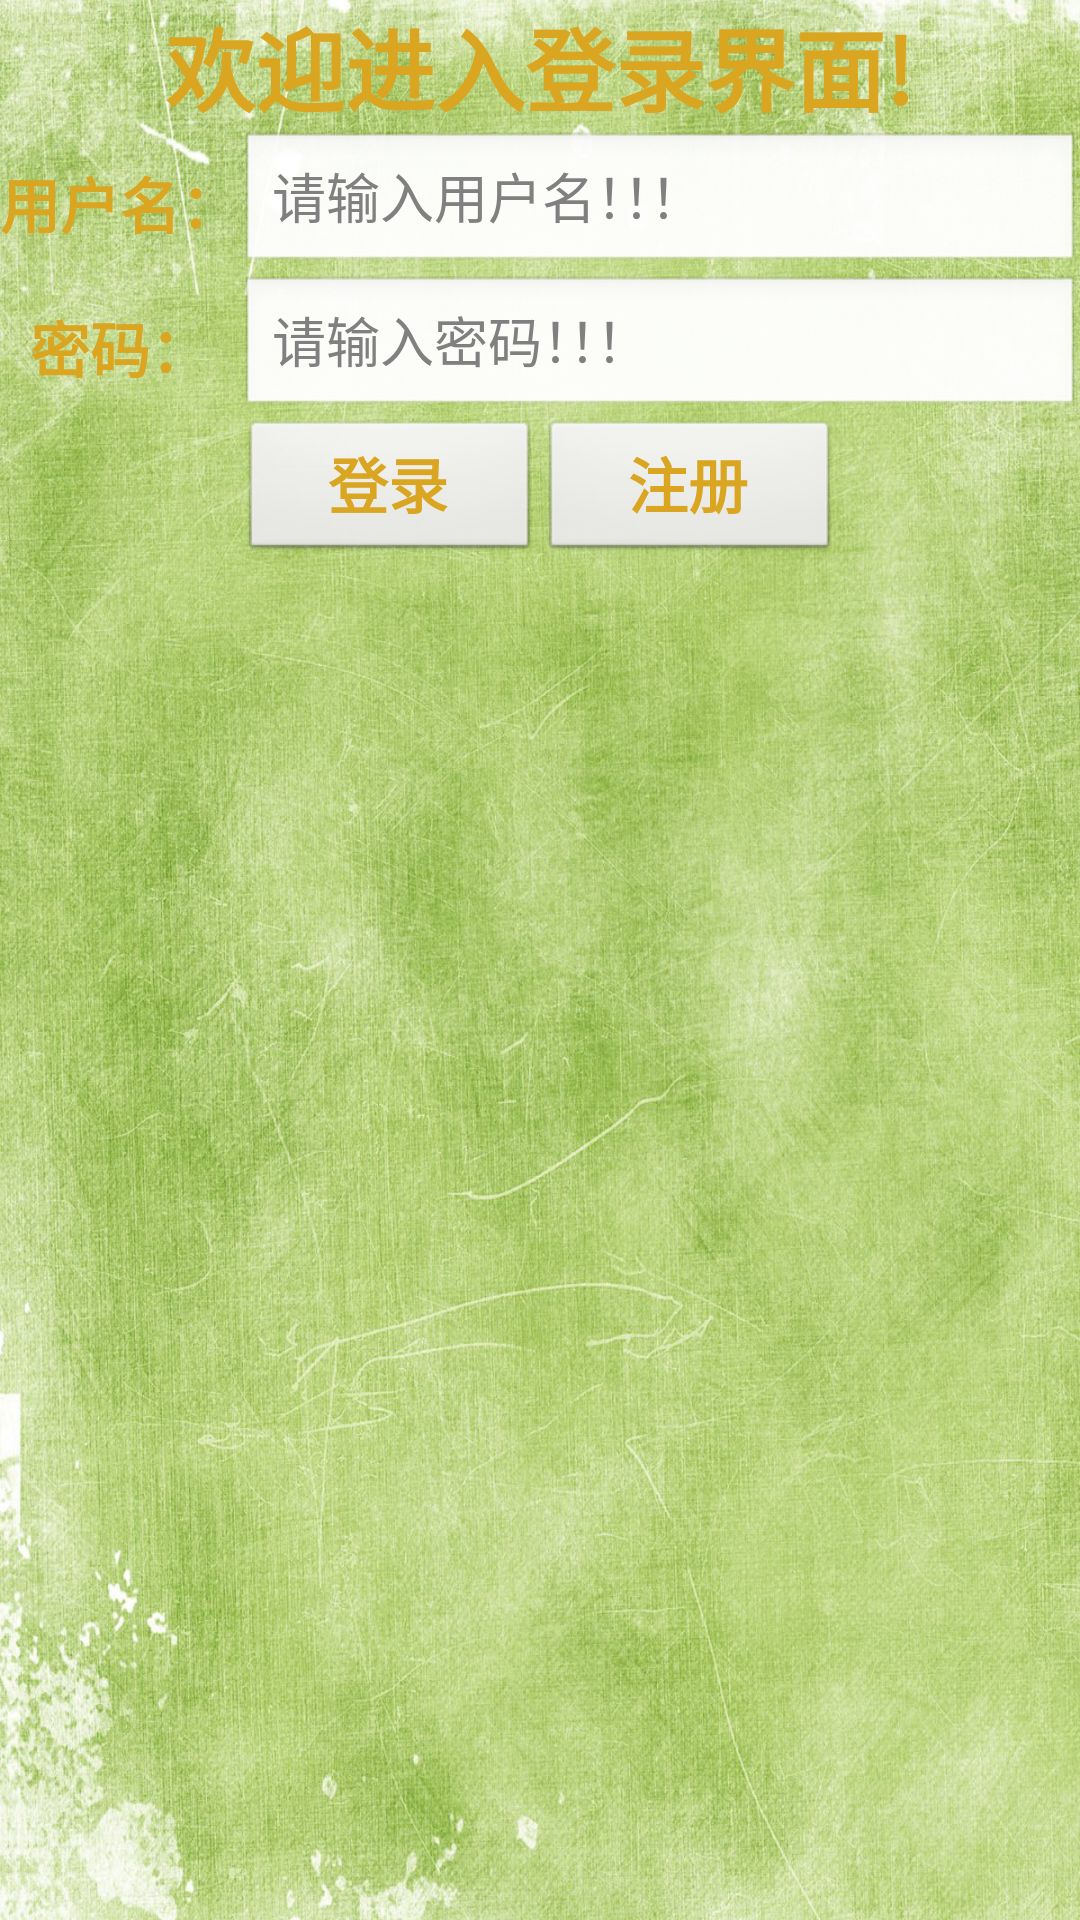

Produce the Android XML layout that renders to this screen, including the resource entries it uses.
<!-- AndroidManifest.xml: application theme android:Theme.NoTitleBar -->
<!-- res/layout/login.xml -->
<?xml version="1.0" encoding="utf-8"?>
<LinearLayout xmlns:android="http://schemas.android.com/apk/res/android"
    android:layout_width="wrap_content"
    android:layout_height="wrap_content"
    android:id="@+id/log_in"
    android:background="@drawable/all_bg"
    android:orientation="vertical" >

    <TextView
        android:layout_width="wrap_content"
        android:layout_height="wrap_content"
        android:layout_gravity="center"
        android:gravity="center"
        android:textColor="@color/goldenrod"
        android:text="欢迎进入登录界面!"
        android:textSize="30dp"
        android:textStyle="bold" />

    <TableLayout
        android:layout_width="fill_parent"
        android:layout_height="wrap_content"
        android:stretchColumns="1">

        <TableRow>

            <TextView
                android:layout_width="wrap_content"
                android:layout_height="wrap_content"
                android:layout_gravity="center"
                android:text="用户名："
                android:textColor="@color/goldenrod"
                android:textSize="20dp"
                android:textStyle="bold" />

            <EditText
                android:id="@+id/username"
                android:layout_width="fill_parent"
                android:layout_height="wrap_content"
                android:hint="请输入用户名！！！" />
        </TableRow>

        <TableRow>

            <TextView
                android:layout_width="wrap_content"
                android:layout_height="wrap_content"
                android:layout_gravity="center"
                android:text="密码："
                android:textColor="@color/goldenrod"
                android:textSize="20dp"
                android:textStyle="bold" />

            <EditText
                android:id="@+id/password"
                android:layout_width="fill_parent"
                android:layout_height="wrap_content"
                android:hint="请输入密码！！！" />
        </TableRow>

        <TableRow>

            <TextView />

            <LinearLayout>

                <Button
                    android:id="@+id/login"
                    android:layout_width="100dp"
                    android:layout_height="wrap_content"
                    android:text="登录"
                    android:textColor="@color/goldenrod"
                    android:textSize="20dp"
                    android:textStyle="bold" />

                <Button
                    android:id="@+id/register"
                    android:layout_width="100dp"
                    android:layout_height="wrap_content"
                    android:text="注册"
                    android:textColor="@color/goldenrod"
                    android:textSize="20dp"
                    android:textStyle="bold" />
            </LinearLayout>
        </TableRow>
    </TableLayout>
</LinearLayout>
<!-- resources referenced by this layout -->
<resources>
  <color name="goldenrod">#DAA520</color>
  <!-- drawable all_bg: png bitmap (drawable-hdpi, 671717 bytes) -->
</resources>
